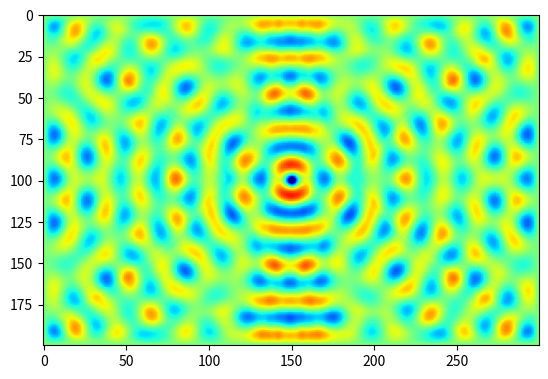
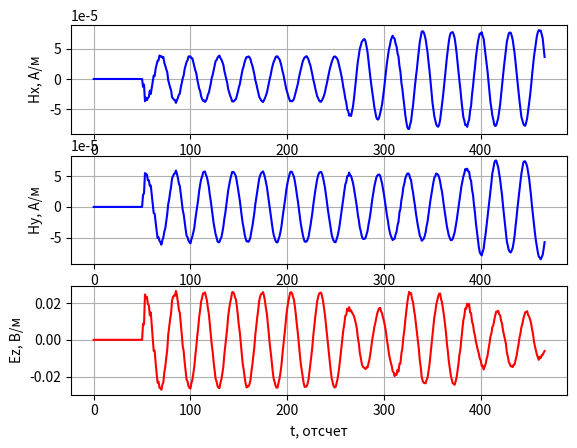

Write the Python code that produced these figures, in order.
# -*- coding: utf-8 -*-
'''
Двумерный FDTD. Версия 1.0
Поляризация TMz. Граничные условия - PEC
'''

import matplotlib.pyplot as plt
import numpy

if __name__ == '__main__':
    # Физические константы
    # Магнитная постоянная
    mu0 = numpy.pi * 4e-7

    # Электрическая постоянная
    eps0 = 8.854187817e-12

    # Скорость света в вакууме
    c = 1.0 / numpy.sqrt(mu0 * eps0)

    # Шаг сетки (d = dx = dy)
    d = 1e-3

    # Время моделирования в секундах
    maxTime_sec = 1.1e-9

    # Размер области моделирования в метрах
    sizeX_m = 0.3
    sizeY_m = 0.2

    # Положение точечного источника в метрах
    port_x_m = 0.15
    port_y_m = 0.1

    # Положение пробника в метрах
    probe_x_m = 0.12
    probe_y_m = 0.08

    # Частота источника
    f = 10e9
    phi_0 = 0
    wavelength_m = c / f
    wavelength = wavelength_m / d

    # Расчет "дискретных" параметров моделирования
    # "Одномерный" аналог числа Куранта для случая 2D
    Cdtds = 1.0 / numpy.sqrt(2.0)

    dt = d / c * Cdtds

    # Волновое сопротивление свободного пространства
    W0 = 120 * numpy.pi

    # Время расчета в отсчетах
    maxTime = int(numpy.ceil(maxTime_sec / dt))

    # Размер области моделирования в отсчетах
    sizeX = int(numpy.ceil(sizeX_m / d))
    sizeY = int(numpy.ceil(sizeY_m / d))

    # Положение точки возбуждения
    port_x = int(numpy.ceil(port_x_m / d))
    port_y = int(numpy.ceil(port_y_m / d))

    # Положение пробника
    probe_x = int(numpy.ceil(probe_x_m / d))
    probe_y = int(numpy.ceil(probe_y_m / d))

    # Компоненты поля
    Hx = numpy.zeros((sizeX, sizeY))
    Hy = numpy.zeros((sizeX, sizeY))
    Ez = numpy.zeros((sizeX, sizeY))

    # Параметры среды
    # Диэлектрическая проницаемость среды
    eps = numpy.ones((sizeX, sizeY))

    # Магнитная проницаемость среды
    mu = numpy.ones((sizeX, sizeY))

    # Проводимость среды
    sigma = numpy.zeros((sizeX, sizeY))

    # "Магнитная проводимость" среды
    sigma_m = numpy.zeros((sizeX, sizeY))

    # Коэффициенты для конечно-разностной схемы
    loss_m = sigma_m * dt / (2 * mu * mu0)
    loss = sigma * dt / (2 * eps * eps0)

    Chxh = ((1 - sigma_m * dt / (2 * mu * mu0)) /
            (1 + sigma_m * dt / (2 * mu * mu0)))

    Chxe = 1 / (1 + (sigma_m * dt / (2 * mu * mu0))) * dt / (mu * mu0 * d)

    Chyh = Chxh
    Chye = Chxe

    Ceze = ((1 - sigma * dt / (2 * eps * eps0)) /
            (1 + sigma * dt / (2 * eps * eps0)))

    Cezh = (1 / (1 + (sigma * dt / (2 * eps * eps0))) *
            dt / (eps * eps0 * d))

    # Какую компоненту поля будем отображать
    visualize_field = Ez

    # Поле, зарегистрированное в датчике в зависимости от времени
    probeTimeHx = numpy.zeros(maxTime)
    probeTimeHy = numpy.zeros(maxTime)
    probeTimeEz = numpy.zeros(maxTime)

    plt.ion()
    fig = plt.figure()

    for t in range(maxTime):
        Hx[:, :-1] = (Chxh[:, :-1] * Hx[:, :-1] -
                      Chxe[:, :-1] * (Ez[:, 1:] - Ez[:, :-1]))

        Hy[:-1, :] = (Chyh[:-1, :] * Hy[:-1, :] +
                      Chye[:-1, :] * (Ez[1:, :] - Ez[:-1, :]))

        Ez[1:-1, 1:-1] = (Ceze[1:-1, 1:-1] * Ez[1:-1, 1:-1] +
                          Cezh[1:-1, 1:-1] * ((Hy[1:-1, 1:-1] - Hy[:-2, 1:-1]) -
                                              (Hx[1:-1, 1:-1] - Hx[1:-1, :-2])))

        Ez[port_x, port_y] += numpy.sin(2 * numpy.pi * t / wavelength + phi_0)

        probeTimeHx[t] = Hx[probe_x, probe_y]
        probeTimeHy[t] = Hy[probe_x, probe_y]
        probeTimeEz[t] = Ez[probe_x, probe_y]

        if t % 2 == 0:
            plt.clf()
            plt.imshow(visualize_field.transpose(),
                       vmin=-0.1,
                       vmax=0.1,
                       cmap='jet')
            plt.draw()
            plt.pause(0.01)

    plt.ioff()
    plt.figure()
    plt.subplot(3, 1, 1)
    plt.plot(probeTimeHx, 'b')
    plt.xlabel('t, отсчет')
    plt.ylabel('Hx, А/м')
    plt.grid()

    plt.subplot(3, 1, 2)
    plt.plot(probeTimeHy, 'b')
    plt.xlabel('t, отсчет')
    plt.ylabel('Hy, А/м')
    plt.grid()

    plt.subplot(3, 1, 3)
    plt.plot(probeTimeEz, 'r')
    plt.xlabel('t, отсчет')
    plt.ylabel('Ez, В/м')
    plt.grid()

    plt.show()
